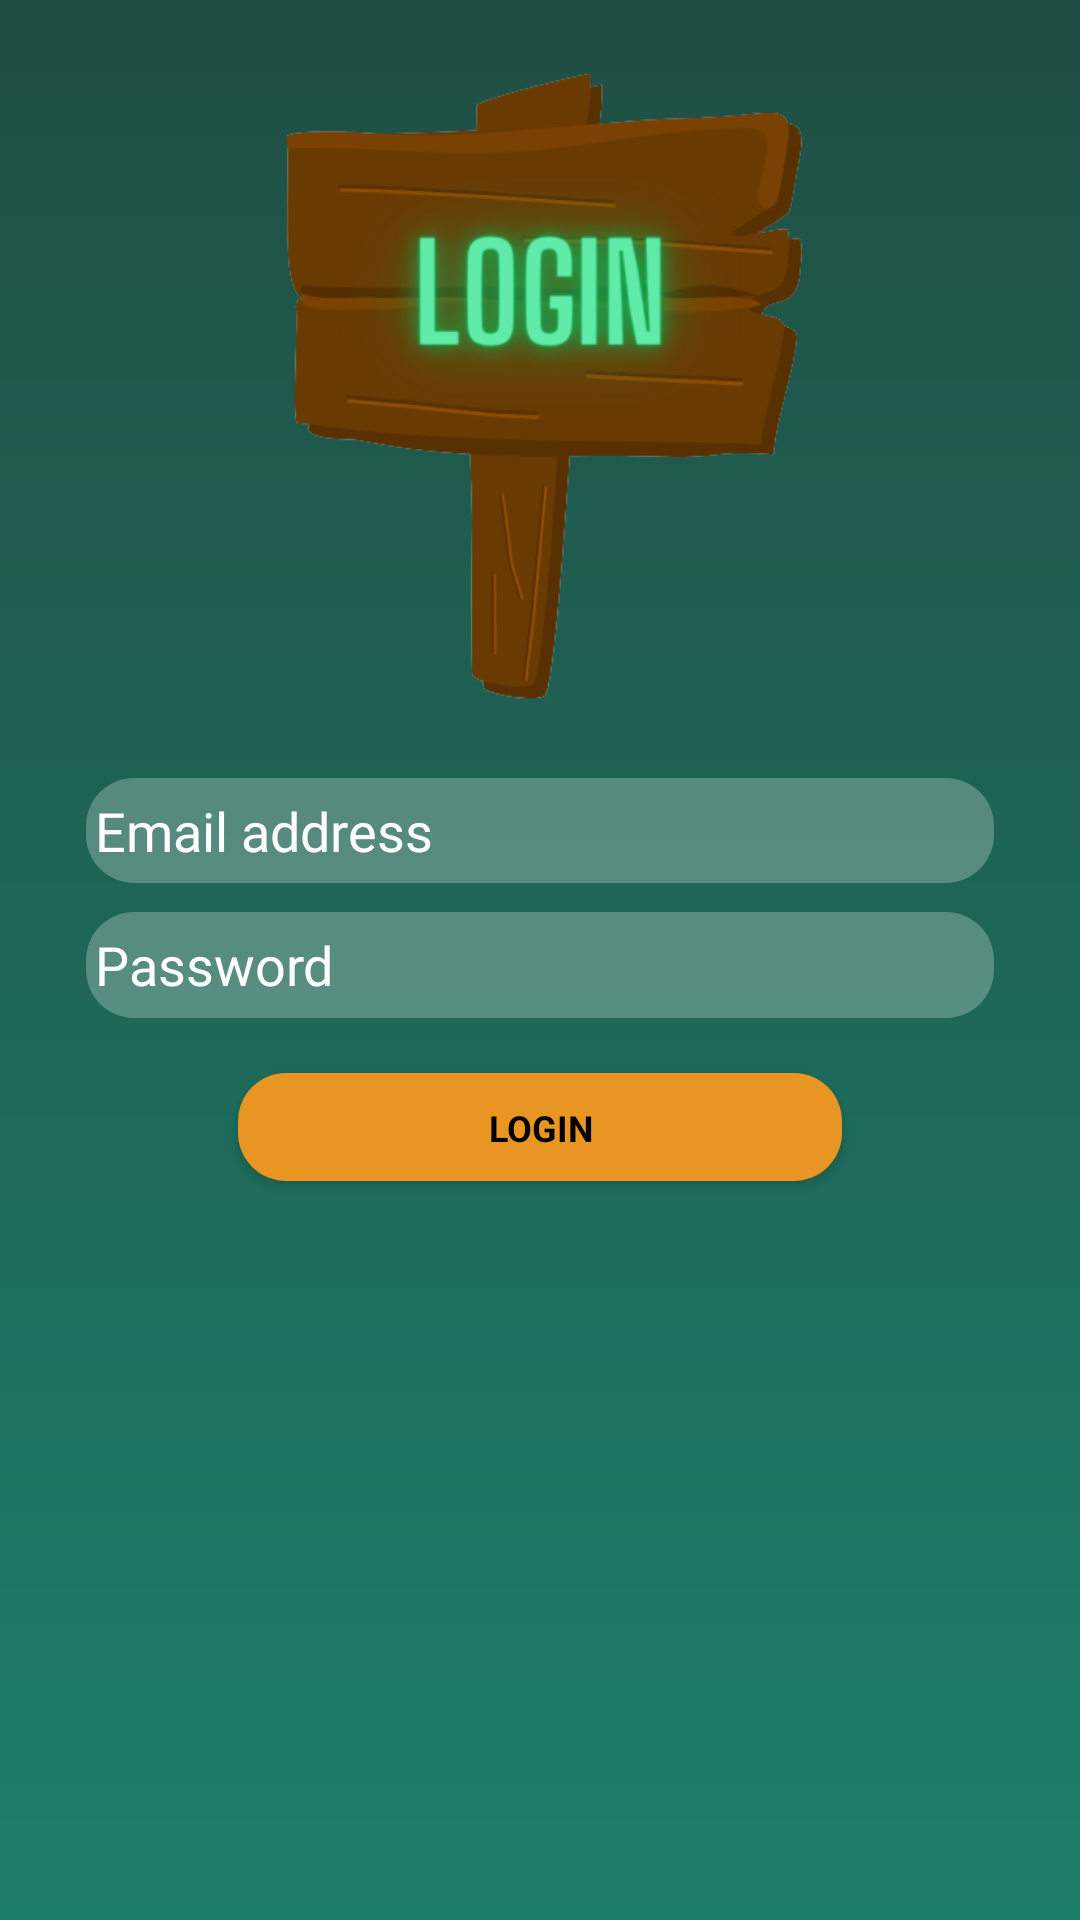

This screen was rendered from an Android layout file. Write that file and the resources it references.
<!-- AndroidManifest.xml: activity theme Theme.Design.NoActionBar -->
<!-- res/layout/activity_login.xml -->
<?xml version="1.0" encoding="utf-8"?>
<androidx.constraintlayout.widget.ConstraintLayout xmlns:android="http://schemas.android.com/apk/res/android"
    xmlns:app="http://schemas.android.com/apk/res-auto"
    xmlns:tools="http://schemas.android.com/tools"
    android:layout_width="match_parent"
    android:layout_height="match_parent"
    android:background="@drawable/green_gradient"
    tools:context=".LoginActivity">

    <androidx.constraintlayout.widget.Guideline
        android:id="@+id/guideline_horizontal1"
        android:layout_width="wrap_content"
        android:layout_height="wrap_content"
        android:orientation="horizontal"
        app:layout_constraintGuide_percent="0.37" />
    <androidx.constraintlayout.widget.Guideline
        android:id="@+id/guideline_horizontal2"
        android:layout_width="wrap_content"
        android:layout_height="wrap_content"
        android:orientation="horizontal"
        app:layout_constraintGuide_percent="0.03" />
    <androidx.constraintlayout.widget.Guideline
        android:id="@+id/guideline_horizontal3"
        android:layout_width="wrap_content"
        android:layout_height="wrap_content"
        android:orientation="horizontal"
        app:layout_constraintGuide_percent="0.405" />
    <androidx.constraintlayout.widget.Guideline
        android:id="@+id/guideline_horizontal4"
        android:layout_width="wrap_content"
        android:layout_height="wrap_content"
        android:orientation="horizontal"
        app:layout_constraintGuide_percent="0.46" />
    <androidx.constraintlayout.widget.Guideline
        android:id="@+id/guideline_horizontal5"
        android:layout_width="wrap_content"
        android:layout_height="wrap_content"
        android:orientation="horizontal"
        app:layout_constraintGuide_percent="0.475" />
    <androidx.constraintlayout.widget.Guideline
        android:id="@+id/guideline_horizontal6"
        android:layout_width="wrap_content"
        android:layout_height="wrap_content"
        android:orientation="horizontal"
        app:layout_constraintGuide_percent="0.53" />
    <androidx.constraintlayout.widget.Guideline
    android:id="@+id/guideline_horizontal7"
    android:layout_width="wrap_content"
    android:layout_height="wrap_content"
    android:orientation="horizontal"
    app:layout_constraintGuide_percent="0.559" />
    <androidx.constraintlayout.widget.Guideline
        android:id="@+id/guideline_horizontal8"
        android:layout_width="wrap_content"
        android:layout_height="wrap_content"
        android:orientation="horizontal"
        app:layout_constraintGuide_percent="0.615" />


    <androidx.constraintlayout.widget.Guideline
        android:id="@+id/guideline_vertical1"
        android:layout_width="wrap_content"
        android:layout_height="wrap_content"
        android:orientation="vertical"
        app:layout_constraintGuide_percent="0.08" />
    <androidx.constraintlayout.widget.Guideline
        android:id="@+id/guideline_vertical2"
        android:layout_width="wrap_content"
        android:layout_height="wrap_content"
        android:orientation="vertical"
        app:layout_constraintGuide_percent="0.92" />
    <androidx.constraintlayout.widget.Guideline
        android:id="@+id/guideline_vertical3"
        android:layout_width="wrap_content"
        android:layout_height="wrap_content"
        android:orientation="vertical"
        app:layout_constraintGuide_percent="0.22" />
    <androidx.constraintlayout.widget.Guideline
        android:id="@+id/guideline_vertical4"
        android:layout_width="wrap_content"
        android:layout_height="wrap_content"
        android:orientation="vertical"
        app:layout_constraintGuide_percent="0.78" />

    <Button
        android:id="@+id/btnLogin"
        android:layout_width="0dp"
        android:layout_height="0dp"
        android:autoSizeTextType="uniform"
        android:background="@drawable/rounded_button_background"
        android:fontFamily="sans-serif"
        android:padding="10dp"
        android:paddingStart="16dp"
        android:paddingTop="12dp"
        android:paddingEnd="16dp"
        android:paddingBottom="12dp"
        android:text="Login"
        android:textColor="@color/black"
        android:textStyle="bold"
        app:layout_constraintBottom_toTopOf="@+id/guideline_horizontal8"
        app:layout_constraintEnd_toStartOf="@+id/guideline_vertical4"
        app:layout_constraintStart_toStartOf="@+id/guideline_vertical3"
        app:layout_constraintTop_toTopOf="@+id/guideline_horizontal7" />

    <EditText
        android:id="@+id/edtxEmailAddress"
        android:layout_width="0dp"
        android:layout_height="0dp"
        android:autoSizeTextType="uniform"
        android:background="@drawable/round_edtx"
        android:backgroundTint="#80FFFFFF"
        android:drawableStart="@drawable/persong_svg"
        android:drawablePadding="8dp"
        android:drawableTint="#FFFFFF"
        android:fontFamily="@font/montserrat"
        android:hint="Email address"
        android:imeOptions="actionDone"
        android:padding="3dp"
        android:singleLine="true"
        android:textColor="#FFFFFF"
        android:textColorHint="#FFFFFF"
        app:layout_constraintBottom_toTopOf="@+id/guideline_horizontal4"
        app:layout_constraintEnd_toStartOf="@+id/guideline_vertical2"
        app:layout_constraintStart_toStartOf="@+id/guideline_vertical1"
        app:layout_constraintTop_toTopOf="@+id/guideline_horizontal3" />

    <EditText
        android:id="@+id/edtxPassword"
        android:layout_width="0dp"
        android:layout_height="0dp"
        android:autoSizeTextType="uniform"
        android:inputType="textPassword"
        android:background="@drawable/round_edtx"
        android:backgroundTint="#80FFFFFF"
        android:drawableStart="@drawable/persong_svg"
        android:drawablePadding="8dp"
        android:drawableTint="#FFFFFF"
        android:fontFamily="@font/montserrat"
        android:hint="Password"
        android:imeOptions="actionDone"
        android:padding="3dp"
        android:singleLine="true"
        android:textColor="#FFFFFF"
        android:textColorHint="#FFFFFF"
        app:layout_constraintBottom_toTopOf="@+id/guideline_horizontal6"
        app:layout_constraintEnd_toStartOf="@+id/guideline_vertical2"
        app:layout_constraintStart_toStartOf="@+id/guideline_vertical1"
        app:layout_constraintTop_toTopOf="@+id/guideline_horizontal5" />


    <ImageView
        android:id="@+id/imageView2"
        android:layout_width="0dp"
        android:layout_height="0dp"
        app:layout_constraintBottom_toTopOf="@+id/guideline_horizontal1"
        app:layout_constraintEnd_toEndOf="parent"
        app:layout_constraintStart_toStartOf="parent"
        app:layout_constraintTop_toTopOf="@+id/guideline_horizontal2"
        app:srcCompat="@drawable/login_logo" />

</androidx.constraintlayout.widget.ConstraintLayout>
<!-- resources referenced by this layout -->
<resources>
  <!-- drawable green_gradient (drawable) -->
  <?xml version="1.0" encoding="utf-8"?>
  <shape xmlns:android="http://schemas.android.com/apk/res/android">
      <gradient
          android:startColor="#1c7f6a"
          android:endColor="#204E44"
          android:angle="90"/>
  </shape>
  <!-- drawable login_logo: png bitmap (drawable, 65044 bytes) -->
  <!-- drawable round_edtx (drawable) -->
  <?xml version="1.0" encoding="utf-8"?>
  <shape xmlns:android="http://schemas.android.com/apk/res/android">
      <solid android:color="#80FFFFFF" /> 
      <corners android:radius="16dp" /> 
  </shape>
  <!-- drawable rounded_button_background (drawable) -->
  <?xml version="1.0" encoding="utf-8"?>
  <selector xmlns:android="http://schemas.android.com/apk/res/android">
      <item android:state_pressed="true">
          <shape>
              <solid android:color="#6B8E23" />
              <corners android:radius="16dp" />
          </shape>
      </item>
      <item>
          <shape>
              <solid android:color="#E89523" />
              <corners android:radius="16dp" />
          </shape>
      </item>
  </selector>
  <!-- not gathered from this repository: default colours our renderer supplied (Android Studio template values) -->
  <color name="black">#FF000000</color>
</resources>
